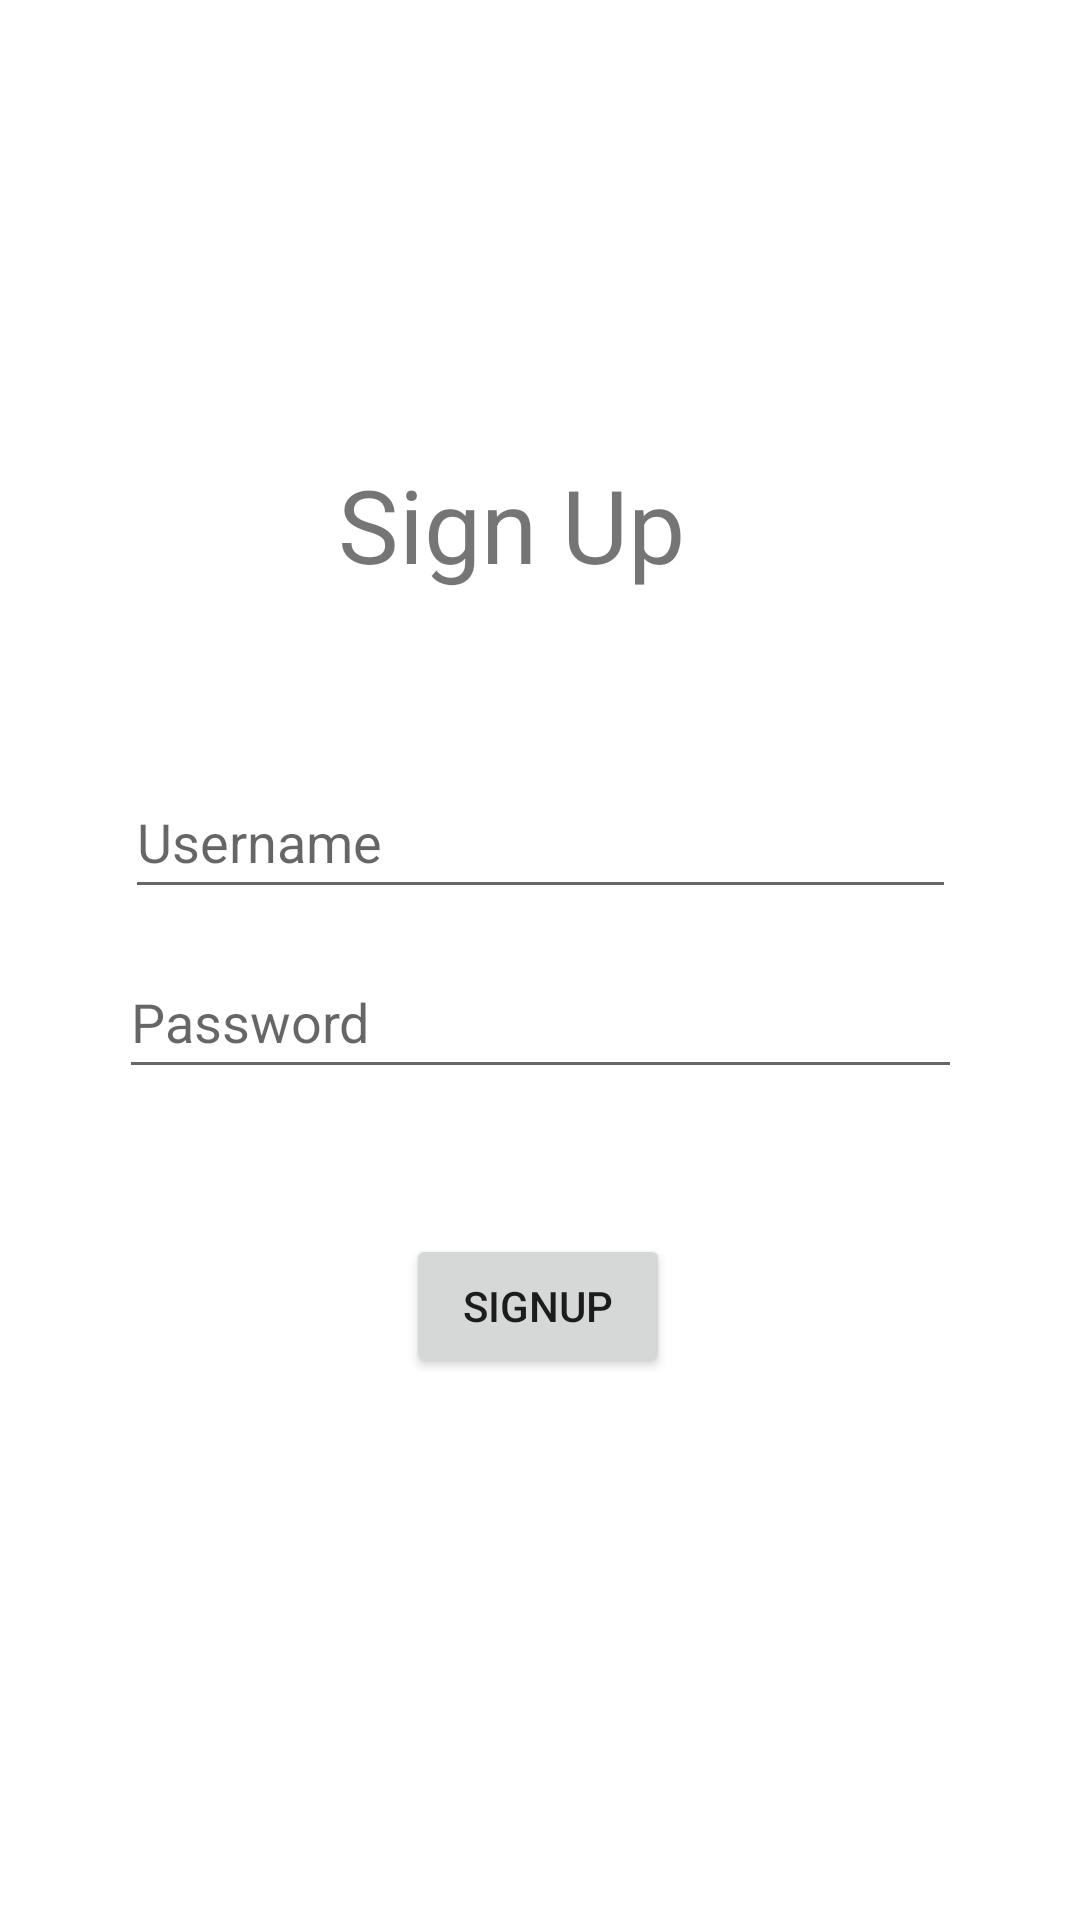

Layout XML and referenced resources for this Android screen:
<!-- AndroidManifest.xml: application theme Theme.Round -->
<!-- res/layout/activity_sign_up.xml -->
<?xml version="1.0" encoding="utf-8"?>
<androidx.constraintlayout.widget.ConstraintLayout xmlns:android="http://schemas.android.com/apk/res/android"
    xmlns:app="http://schemas.android.com/apk/res-auto"
    xmlns:tools="http://schemas.android.com/tools"
    android:layout_width="match_parent"
    android:layout_height="match_parent"
    tools:context=".SignUpActivity">



    <EditText
        android:id="@+id/etNameSignup"
        android:layout_width="277dp"
        android:layout_height="48dp"
        android:ems="10"
        android:hint="Username"
        android:inputType="textPersonName"
        app:layout_constraintBottom_toBottomOf="parent"
        app:layout_constraintEnd_toEndOf="parent"
        app:layout_constraintStart_toStartOf="parent"
        app:layout_constraintTop_toTopOf="parent"
        app:layout_constraintVertical_bias="0.431" />

    <EditText
        android:id="@+id/etPasswordSignup"
        android:layout_width="281dp"
        android:layout_height="48dp"
        android:ems="10"
        android:hint="Password"
        android:inputType="textPassword"
        app:layout_constraintBottom_toBottomOf="parent"
        app:layout_constraintEnd_toEndOf="parent"
        app:layout_constraintStart_toStartOf="parent"
        app:layout_constraintTop_toTopOf="parent"
        app:layout_constraintVertical_bias="0.532" />

    <Button
        android:id="@+id/btnSignupreal"
        android:layout_width="wrap_content"
        android:layout_height="wrap_content"
        android:text="Signup"
        app:layout_constraintBottom_toBottomOf="parent"
        app:layout_constraintEnd_toEndOf="parent"
        app:layout_constraintHorizontal_bias="0.498"
        app:layout_constraintStart_toStartOf="parent"
        app:layout_constraintTop_toTopOf="parent"
        app:layout_constraintVertical_bias="0.695" />

    <TextView
        android:id="@+id/tvSignupheading"
        android:layout_width="134dp"
        android:layout_height="48dp"
        android:text="Sign Up"
        android:textSize="34sp"
        app:layout_constraintBottom_toBottomOf="parent"
        app:layout_constraintEnd_toEndOf="parent"
        app:layout_constraintHorizontal_bias="0.498"
        app:layout_constraintStart_toStartOf="parent"
        app:layout_constraintTop_toTopOf="parent"
        app:layout_constraintVertical_bias="0.257" />

</androidx.constraintlayout.widget.ConstraintLayout>
<!-- resources referenced by this layout -->
<resources>
  <style name="Theme.Round" parent="Theme.MaterialComponents.DayNight.DarkActionBar">
          
          <item name="colorPrimary">@color/purple_500</item>
          <item name="colorPrimaryVariant">@color/purple_700</item>
          <item name="colorOnPrimary">@color/white</item>
          
          <item name="colorSecondary">@color/teal_200</item>
          <item name="colorSecondaryVariant">@color/teal_700</item>
          <item name="colorOnSecondary">@color/black</item>
          
          <item name="android:statusBarColor">?attr/colorPrimaryVariant</item>
          
      </style>
  <!-- not gathered from this repository: default colours our renderer supplied (Android Studio template values) -->
  <color name="purple_500">#FF6200EE</color>
  <color name="purple_700">#FF3700B3</color>
  <color name="teal_200">#FF03DAC5</color>
  <color name="teal_700">#FF018786</color>
  <color name="black">#FF000000</color>
  <color name="white">#FFFFFFFF</color>
</resources>
